5-way image classification set "HAM10000" from GitHub (adikuma/Skin-Lesion-Classification); label vocabulary: akiec, bcc, bkl, mel, vasc.

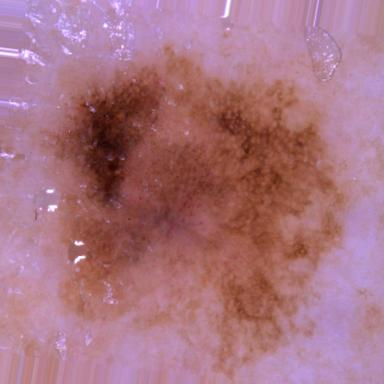
Label: mel

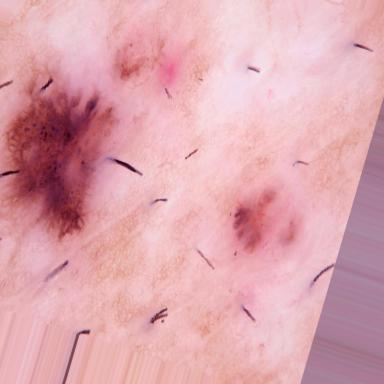
Label: bcc

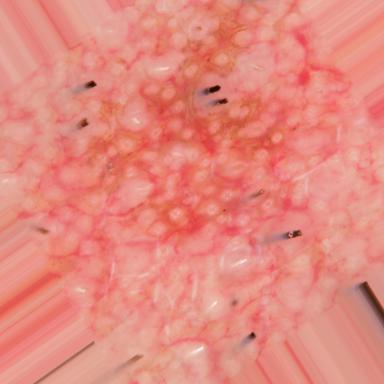
Label: akiec

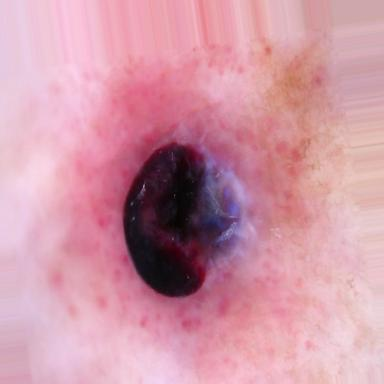
Label: vasc

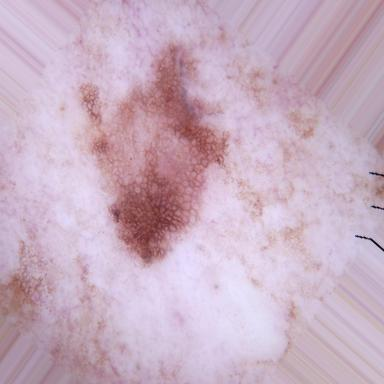
Label: bkl

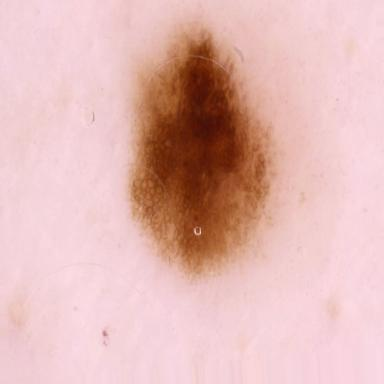
Label: mel
